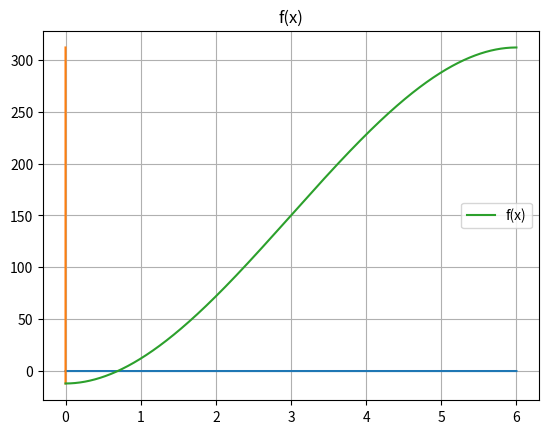

This chart was generated by the following Python code: (Note: this script raises an exception after producing the figure.)
import matplotlib.pyplot as plt
import numpy as np

r = 3.0
V = 4.0

def f(x):
    return r*x*x*(3.0*r-x)-3.0*V

def plot_graph(x_left,x_right):
    divisions = 100000
    x = np.linspace(x_left,x_right,divisions)
    y = np.linspace(f(x_left),f(x_right),divisions)
    zeros = np.linspace(0,0,divisions)
    plt.plot(x,zeros)
    plt.plot(zeros,y)
    plt.plot(x,f(x),label='f(x)')
    plt.grid(True)
    plt.title("f(x)")
    plt.legend()
    plt.show()

def error(xm_new,xm_old):
    diff = xm_new-xm_old
    if diff < 0.0 :
        diff = -diff
    if xm_new == 0.0:
        diff+=0.00000001
        xm_new += 0.00000001
    return diff*100.0/abs(xm_new)

def find_root_bisection(xl,xu,ep,m_iteration):
    xm_old = float("NaN") 
    xm = None
    while xl < xu and  m_iteration > 0 :
        xm = (xl+xu)/2.0 
        ep_n = error(xm,xm_old)
        xm_old = xm
        if ep_n <= ep : 
            return xm
        if f(xm)*f(xl) < 0.0 : 
            xu = xm
        elif f(xm)*f(xl) > 0.0 :
            xl = xm
        else:
            return xm
        m_iteration -= 1
    return xm


def __main__():
    plot_graph(0,6)

    xL = float(input("Lower Limit: "))
    xH = float(input("Higher Limit: "))
    max_iteration = int(input("Max Iteration: "))
    ep = float(input("Maximum Absolute Relative Error: "))

    x = find_root_bisection(xL,xH,ep,max_iteration)
    
    print("X = ",x)
    print(f(x))


__main__()
